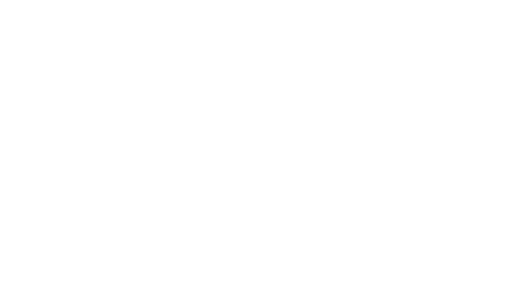
t = 0.00 s
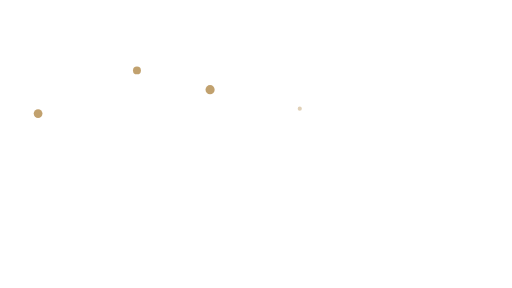
t = 1.47 s
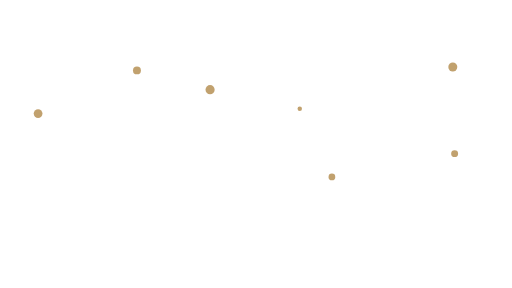
t = 2.94 s
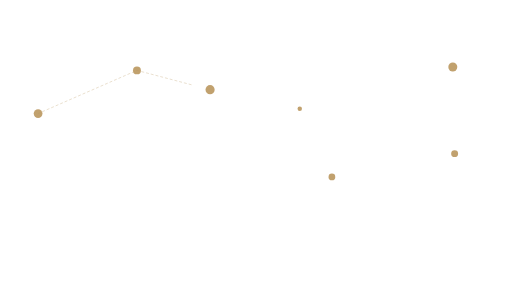
t = 4.43 s
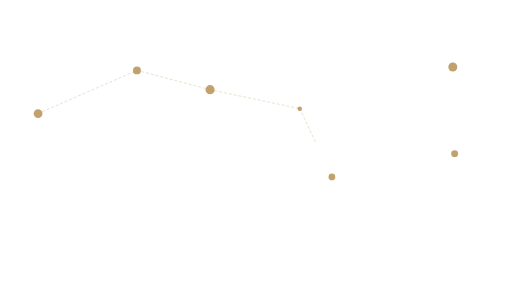
t = 5.76 s
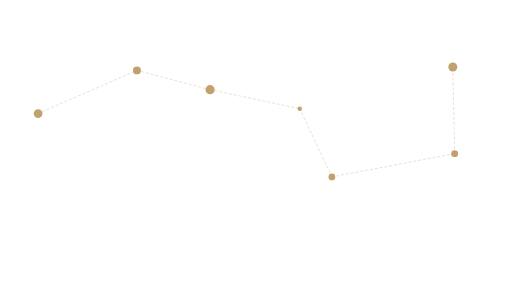
t = 7.49 s

The animated SVG that drew these frames (rendered in a browser with its animation timeline set to each time). Animation: 32 SMIL elements (animate=32); one cycle of 7.49 s.

<?xml version="1.0" encoding="UTF-8"?>
<svg viewBox="0 0 1672 941" xmlns="http://www.w3.org/2000/svg" role="img" aria-label="北斗七星动画版">
  <title>北斗七星（金棕色，动画版）</title>
  <desc>透明底。星星按顺序慢慢出现，然后虚线依次连接。勺口不闭合。</desc>
  <line x1="124" y1="371" x2="124" y2="371" stroke="#B8945A" stroke-width="1.7" stroke-linecap="round" stroke-dasharray="7 9" stroke-opacity="0" fill="none">
    <animate attributeName="stroke-opacity" from="0" to="0.56" begin="3.29s" dur="0.12s" fill="freeze"/>
    <animate attributeName="x2" from="124" to="447" begin="3.29s" dur="0.55s" fill="freeze"/>
    <animate attributeName="y2" from="371" to="230" begin="3.29s" dur="0.55s" fill="freeze"/>
  </line>
  <line x1="447" y1="230" x2="447" y2="230" stroke="#B8945A" stroke-width="1.7" stroke-linecap="round" stroke-dasharray="7 9" stroke-opacity="0" fill="none">
    <animate attributeName="stroke-opacity" from="0" to="0.56" begin="4.02s" dur="0.12s" fill="freeze"/>
    <animate attributeName="x2" from="447" to="686" begin="4.02s" dur="0.55s" fill="freeze"/>
    <animate attributeName="y2" from="230" to="293" begin="4.02s" dur="0.55s" fill="freeze"/>
  </line>
  <line x1="686" y1="293" x2="686" y2="293" stroke="#B8945A" stroke-width="1.7" stroke-linecap="round" stroke-dasharray="7 9" stroke-opacity="0" fill="none">
    <animate attributeName="stroke-opacity" from="0" to="0.56" begin="4.75s" dur="0.12s" fill="freeze"/>
    <animate attributeName="x2" from="686" to="979" begin="4.75s" dur="0.55s" fill="freeze"/>
    <animate attributeName="y2" from="293" to="355" begin="4.75s" dur="0.55s" fill="freeze"/>
  </line>
  <line x1="979" y1="355" x2="979" y2="355" stroke="#B8945A" stroke-width="1.7" stroke-linecap="round" stroke-dasharray="7 9" stroke-opacity="0" fill="none">
    <animate attributeName="stroke-opacity" from="0" to="0.56" begin="5.48s" dur="0.12s" fill="freeze"/>
    <animate attributeName="x2" from="979" to="1084" begin="5.48s" dur="0.55s" fill="freeze"/>
    <animate attributeName="y2" from="355" to="578" begin="5.48s" dur="0.55s" fill="freeze"/>
  </line>
  <line x1="1084" y1="578" x2="1084" y2="578" stroke="#B8945A" stroke-width="1.7" stroke-linecap="round" stroke-dasharray="7 9" stroke-opacity="0" fill="none">
    <animate attributeName="stroke-opacity" from="0" to="0.56" begin="6.21s" dur="0.12s" fill="freeze"/>
    <animate attributeName="x2" from="1084" to="1485" begin="6.21s" dur="0.55s" fill="freeze"/>
    <animate attributeName="y2" from="578" to="502" begin="6.21s" dur="0.55s" fill="freeze"/>
  </line>
  <line x1="1485" y1="502" x2="1485" y2="502" stroke="#B8945A" stroke-width="1.7" stroke-linecap="round" stroke-dasharray="7 9" stroke-opacity="0" fill="none">
    <animate attributeName="stroke-opacity" from="0" to="0.56" begin="6.94s" dur="0.12s" fill="freeze"/>
    <animate attributeName="x2" from="1485" to="1479" begin="6.94s" dur="0.55s" fill="freeze"/>
    <animate attributeName="y2" from="502" to="219" begin="6.94s" dur="0.55s" fill="freeze"/>
  </line>
  <!-- 摇光 / Alkaid -->
  <circle cx="124" cy="371" r="0" fill="#B8945A" fill-opacity="0">
    <animate attributeName="r" from="0" to="14.30" begin="0.00s" dur="0.42s" fill="freeze" calcMode="spline" keySplines="0.22 0.85 0.35 1" keyTimes="0;1"/>
    <animate attributeName="fill-opacity" from="0" to="0.88" begin="0.00s" dur="0.42s" fill="freeze"/>
  </circle>
  <!-- 开阳 / Mizar -->
  <circle cx="447" cy="230" r="0" fill="#B8945A" fill-opacity="0">
    <animate attributeName="r" from="0" to="13.00" begin="0.42s" dur="0.42s" fill="freeze" calcMode="spline" keySplines="0.22 0.85 0.35 1" keyTimes="0;1"/>
    <animate attributeName="fill-opacity" from="0" to="0.88" begin="0.42s" dur="0.42s" fill="freeze"/>
  </circle>
  <!-- 玉衡 / Alioth -->
  <circle cx="686" cy="293" r="0" fill="#B8945A" fill-opacity="0">
    <animate attributeName="r" from="0" to="14.95" begin="0.84s" dur="0.42s" fill="freeze" calcMode="spline" keySplines="0.22 0.85 0.35 1" keyTimes="0;1"/>
    <animate attributeName="fill-opacity" from="0" to="0.88" begin="0.84s" dur="0.42s" fill="freeze"/>
  </circle>
  <!-- 天权 / Megrez -->
  <circle cx="979" cy="355" r="0" fill="#B8945A" fill-opacity="0">
    <animate attributeName="r" from="0" to="7.28" begin="1.26s" dur="0.42s" fill="freeze" calcMode="spline" keySplines="0.22 0.85 0.35 1" keyTimes="0;1"/>
    <animate attributeName="fill-opacity" from="0" to="0.88" begin="1.26s" dur="0.42s" fill="freeze"/>
  </circle>
  <!-- 天玑 / Phecda -->
  <circle cx="1084" cy="578" r="0" fill="#B8945A" fill-opacity="0">
    <animate attributeName="r" from="0" to="11.05" begin="1.68s" dur="0.42s" fill="freeze" calcMode="spline" keySplines="0.22 0.85 0.35 1" keyTimes="0;1"/>
    <animate attributeName="fill-opacity" from="0" to="0.88" begin="1.68s" dur="0.42s" fill="freeze"/>
  </circle>
  <!-- 天璇 / Merak -->
  <circle cx="1485" cy="502" r="0" fill="#B8945A" fill-opacity="0">
    <animate attributeName="r" from="0" to="11.31" begin="2.10s" dur="0.42s" fill="freeze" calcMode="spline" keySplines="0.22 0.85 0.35 1" keyTimes="0;1"/>
    <animate attributeName="fill-opacity" from="0" to="0.88" begin="2.10s" dur="0.42s" fill="freeze"/>
  </circle>
  <!-- 天枢 / Dubhe -->
  <circle cx="1479" cy="219" r="0" fill="#B8945A" fill-opacity="0">
    <animate attributeName="r" from="0" to="14.69" begin="2.52s" dur="0.42s" fill="freeze" calcMode="spline" keySplines="0.22 0.85 0.35 1" keyTimes="0;1"/>
    <animate attributeName="fill-opacity" from="0" to="0.88" begin="2.52s" dur="0.42s" fill="freeze"/>
  </circle>
</svg>
